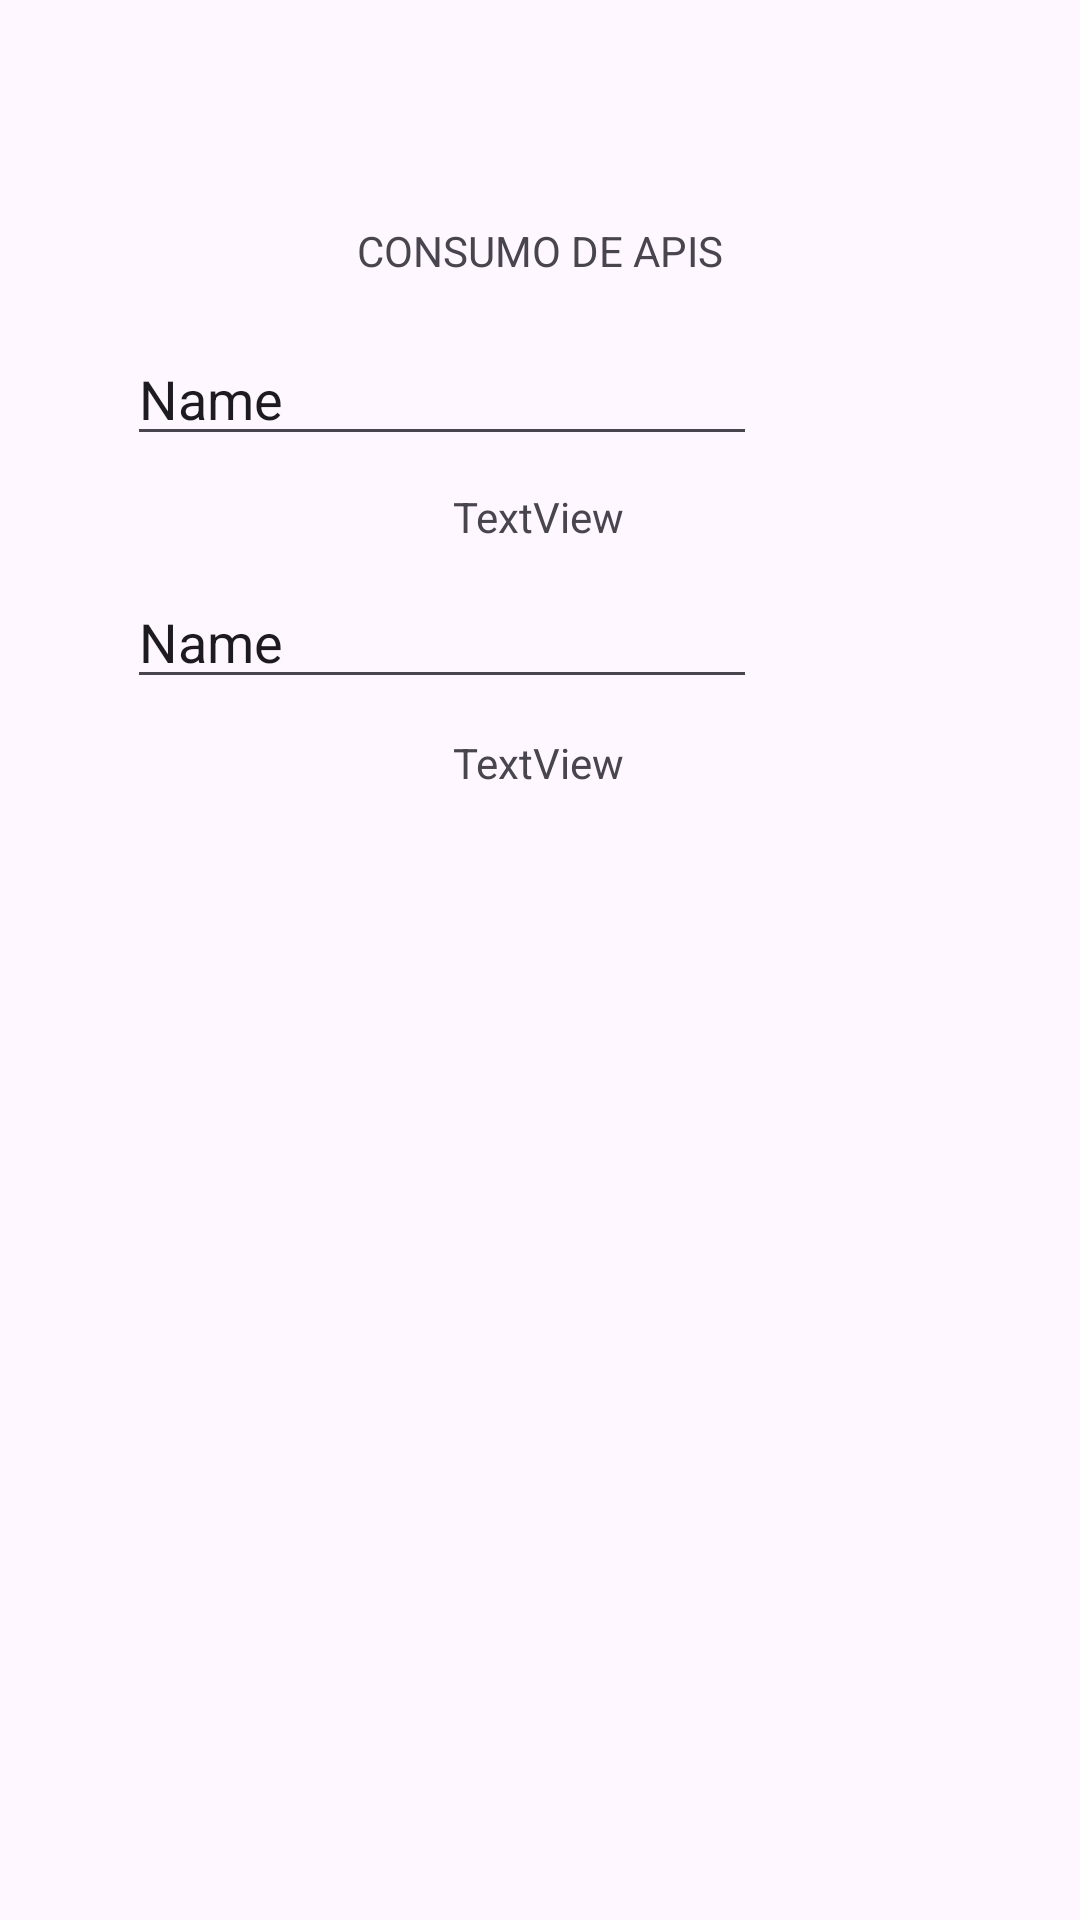

This screen was rendered from an Android layout file. Write that file and the resources it references.
<!-- AndroidManifest.xml: application theme Theme.WebServic -->
<!-- res/layout/activity_main.xml -->
<?xml version="1.0" encoding="utf-8"?>
<androidx.constraintlayout.widget.ConstraintLayout xmlns:android="http://schemas.android.com/apk/res/android"
    xmlns:app="http://schemas.android.com/apk/res-auto"
    xmlns:tools="http://schemas.android.com/tools"
    android:layout_width="match_parent"
    android:layout_height="match_parent"
    tools:context=".MainActivity">

    <EditText
        android:id="@+id/editTextText2"
        android:layout_width="wrap_content"
        android:layout_height="wrap_content"
        android:ems="10"
        android:inputType="text"
        android:text="Name"
        app:layout_constraintBottom_toBottomOf="parent"
        app:layout_constraintEnd_toEndOf="parent"
        app:layout_constraintHorizontal_bias="0.283"
        app:layout_constraintStart_toStartOf="parent"
        app:layout_constraintTop_toTopOf="parent"
        app:layout_constraintVertical_bias="0.32" />

    <TextView
        android:id="@+id/textView3"
        android:layout_width="wrap_content"
        android:layout_height="wrap_content"
        android:text="CONSUMO DE APIS"
        app:layout_constraintBottom_toBottomOf="parent"
        app:layout_constraintEnd_toEndOf="parent"
        app:layout_constraintStart_toStartOf="parent"
        app:layout_constraintTop_toTopOf="parent"
        app:layout_constraintVertical_bias="0.119" />

    <TextView
        android:id="@+id/textView"
        android:layout_width="wrap_content"
        android:layout_height="wrap_content"
        android:text="TextView"
        app:layout_constraintBottom_toBottomOf="parent"
        app:layout_constraintEnd_toEndOf="parent"
        app:layout_constraintHorizontal_bias="0.498"
        app:layout_constraintStart_toStartOf="parent"
        app:layout_constraintTop_toTopOf="parent"
        app:layout_constraintVertical_bias="0.262" />

    <TextView
        android:id="@+id/textView2"
        android:layout_width="wrap_content"
        android:layout_height="wrap_content"
        android:text="TextView"
        app:layout_constraintBottom_toBottomOf="parent"
        app:layout_constraintEnd_toEndOf="parent"
        app:layout_constraintHorizontal_bias="0.498"
        app:layout_constraintStart_toStartOf="parent"
        app:layout_constraintTop_toTopOf="parent"
        app:layout_constraintVertical_bias="0.394" />

    <EditText
        android:id="@+id/editTextText"
        android:layout_width="wrap_content"
        android:layout_height="wrap_content"
        android:ems="10"
        android:inputType="text"
        android:text="Name"
        app:layout_constraintBottom_toBottomOf="parent"
        app:layout_constraintEnd_toEndOf="parent"
        app:layout_constraintHorizontal_bias="0.283"
        app:layout_constraintStart_toStartOf="parent"
        app:layout_constraintTop_toTopOf="parent"
        app:layout_constraintVertical_bias="0.185" />

</androidx.constraintlayout.widget.ConstraintLayout>
<!-- resources referenced by this layout -->
<resources>
  <style name="Theme.WebServic" parent="Base.Theme.WebServic" />
  <style name="Base.Theme.WebServic" parent="Theme.Material3.DayNight.NoActionBar">
          
          
      </style>
</resources>
